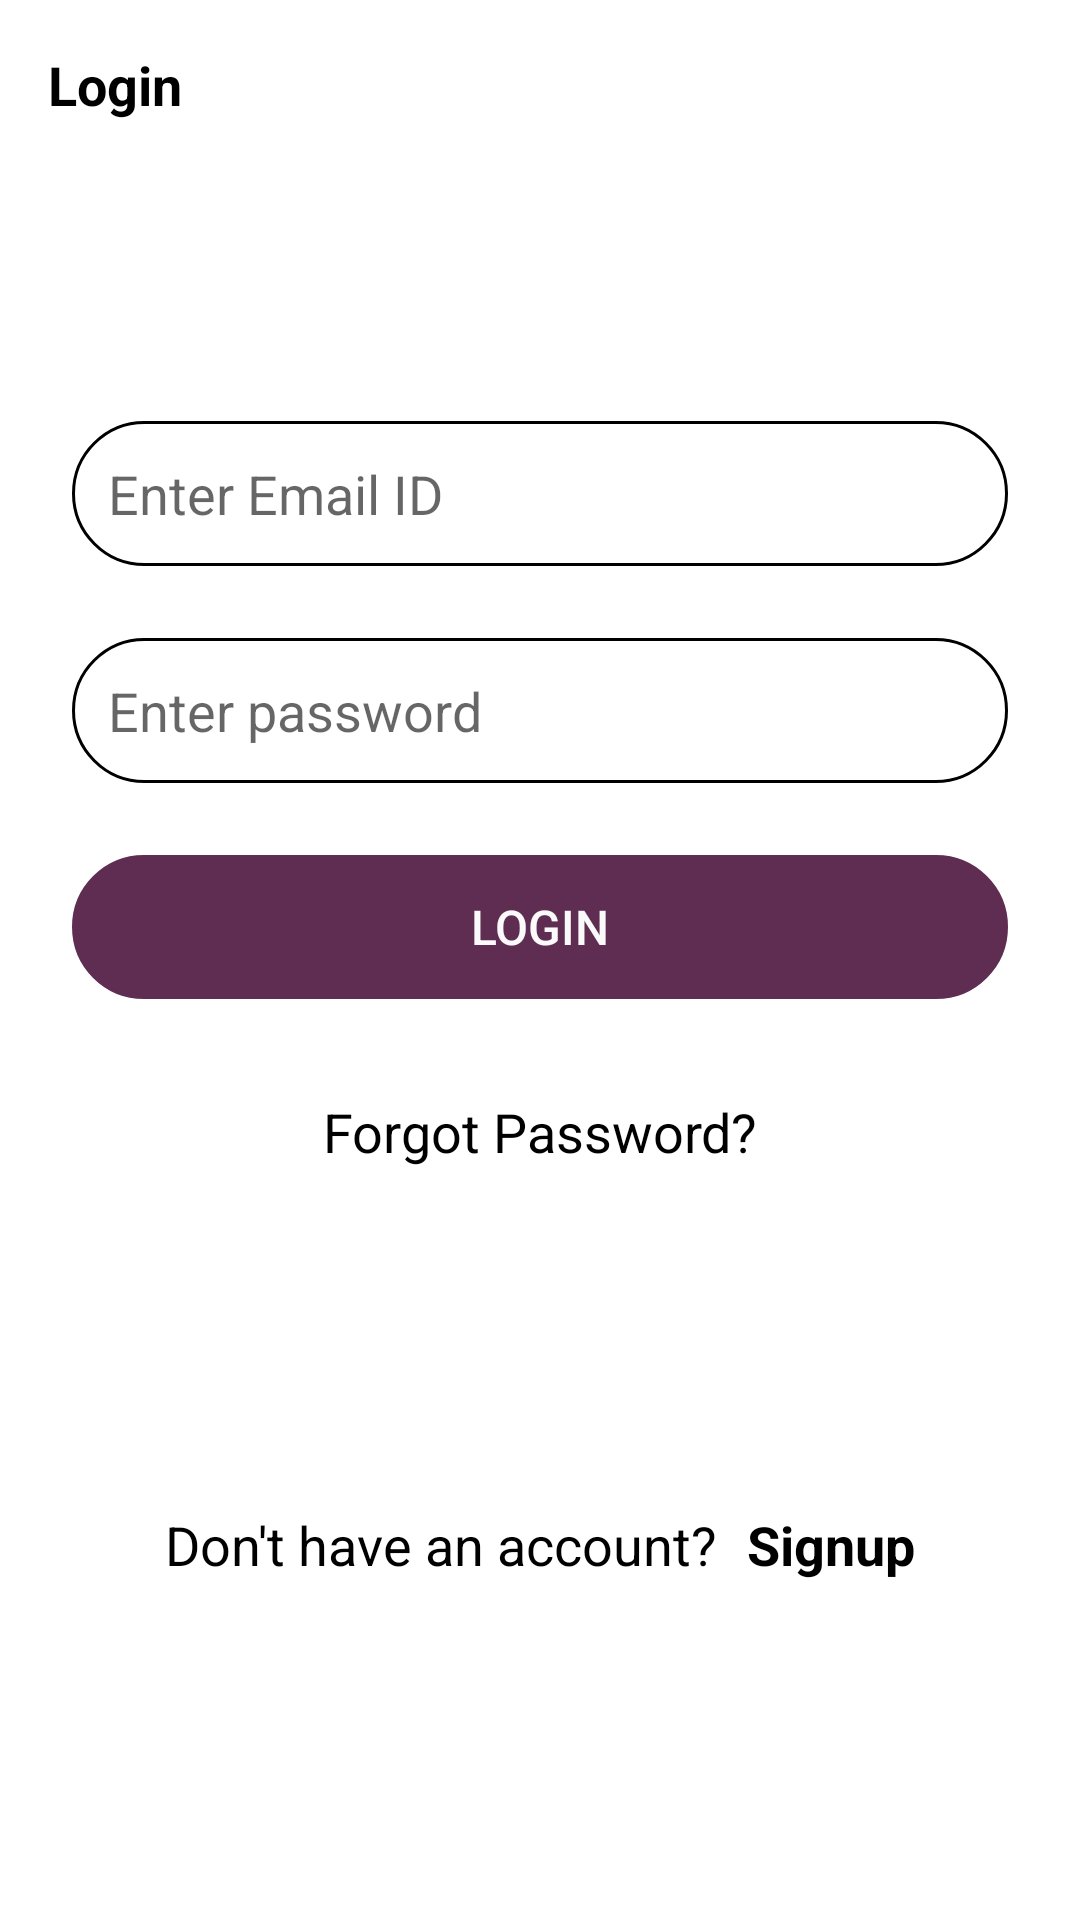

This screen was rendered from an Android layout file. Write that file and the resources it references.
<!-- AndroidManifest.xml: application theme Theme.UoSFutsalCoachApp -->
<!-- res/layout/activity_main.xml -->
<?xml version="1.0" encoding="utf-8"?>
<androidx.constraintlayout.widget.ConstraintLayout xmlns:android="http://schemas.android.com/apk/res/android"
    xmlns:app="http://schemas.android.com/apk/res-auto"
    xmlns:tools="http://schemas.android.com/tools"
    android:layout_width="match_parent"
    android:layout_height="match_parent"
    tools:context=".LoginActivity">


    <TextView
        android:id="@+id/textView"
        android:layout_width="wrap_content"
        android:layout_height="wrap_content"
        android:layout_marginStart="16dp"
        android:layout_marginLeft="16dp"
        android:layout_marginTop="16dp"
        android:text="Login"
        android:textColor="@color/black"
        android:textSize="18sp"
        android:textStyle="bold"
        app:layout_constraintStart_toStartOf="parent"
        app:layout_constraintTop_toTopOf="parent" />

    <EditText
        android:id="@+id/et_username"
        android:layout_width="0dp"
        android:layout_height="wrap_content"
        android:layout_marginStart="24dp"
        android:layout_marginLeft="24dp"
        android:layout_marginTop="100dp"
        android:layout_marginEnd="24dp"
        android:layout_marginRight="24dp"
        android:background="@drawable/shape_edittext"
        android:ems="10"
        android:hint="Enter Email ID"
        android:inputType="textEmailAddress"
        android:padding="12dp"
        app:layout_constraintEnd_toEndOf="parent"
        app:layout_constraintStart_toStartOf="parent"
        app:layout_constraintTop_toBottomOf="@+id/textView" />

    <EditText
        android:id="@+id/et_password"
        android:layout_width="0dp"
        android:layout_height="wrap_content"
        android:layout_marginStart="24dp"
        android:layout_marginLeft="24dp"
        android:layout_marginTop="24dp"
        android:layout_marginEnd="24dp"
        android:layout_marginRight="24dp"
        android:ems="10"
        android:hint="Enter password"
        android:inputType="textPassword"
        android:padding="12dp"
        app:layout_constraintEnd_toEndOf="parent"
        app:layout_constraintStart_toStartOf="parent"
        app:layout_constraintTop_toBottomOf="@+id/et_username"
        android:background="@drawable/shape_edittext"/>

    <Button
        android:id="@+id/btnLogin"
        android:layout_width="0dp"
        android:layout_height="wrap_content"
        android:layout_marginStart="24dp"
        android:layout_marginLeft="24dp"
        android:layout_marginTop="24dp"
        android:layout_marginEnd="24dp"
        android:layout_marginRight="24dp"
        android:padding="12dp"
        android:text="Login"
        android:background="@drawable/shape_edittext"
        android:backgroundTint="#5F2D52"
        android:textColor="#FAFAFA"
        android:textSize="16sp"
        app:layout_constraintEnd_toEndOf="parent"
        app:layout_constraintStart_toStartOf="parent"
        app:layout_constraintTop_toBottomOf="@+id/et_password" />

    <TextView
        android:id="@+id/tv_forgotPass"
        android:layout_width="wrap_content"
        android:layout_height="wrap_content"
        android:layout_marginTop="32dp"
        android:text="Forgot Password?"
        android:textColor="@color/black"
        android:textSize="18sp"
        app:layout_constraintEnd_toEndOf="parent"
        app:layout_constraintStart_toStartOf="parent"
        app:layout_constraintTop_toBottomOf="@+id/btnLogin" />

    <LinearLayout
        android:layout_width="0dp"
        android:layout_height="wrap_content"
        android:orientation="horizontal"
        app:layout_constraintBottom_toBottomOf="parent"
        app:layout_constraintEnd_toEndOf="parent"
        app:layout_constraintStart_toStartOf="parent"
        android:gravity="center_horizontal"
        app:layout_constraintTop_toBottomOf="@+id/tv_forgotPass">

        <TextView
            android:id="@+id/tv_noAccount"
            android:layout_width="wrap_content"
            android:layout_height="wrap_content"
            android:textSize="18sp"
            android:textColor="@color/black"
            android:text="Don't have an account?" />

        <View
            android:layout_width="10dp"
            android:layout_height="1dp"/>

        <TextView
            android:id="@+id/tv_signup"
            android:layout_width="wrap_content"
            android:layout_height="wrap_content"
            android:textSize="18sp"
            android:textColor="@color/black"
            android:textStyle="bold"
            android:text="Signup" />

    </LinearLayout>

</androidx.constraintlayout.widget.ConstraintLayout>
<!-- resources referenced by this layout -->
<resources>
  <!-- drawable shape_edittext (drawable) -->
  <?xml version="1.0" encoding="utf-8"?>
  <shape xmlns:android="http://schemas.android.com/apk/res/android">
      <corners android:radius="25dp"/>
      <stroke android:color="@color/black"
          android:width="1dp"/>
  
  </shape>
  <style name="Theme.UoSFutsalCoachApp" parent="Theme.MaterialComponents.Light.DarkActionBar">
          
          <item name="colorPrimary">@color/purple_500</item>
          <item name="colorPrimaryVariant">@color/purple_700</item>
          <item name="colorOnPrimary">@color/white</item>
          
          <item name="colorSecondary">@color/teal_200</item>
          <item name="colorSecondaryVariant">@color/teal_700</item>
          <item name="colorOnSecondary">@color/black</item>
          
          <item name="android:statusBarColor" tools:targetApi="l">@android:color/black</item>
          
      </style>
  <!-- not gathered from this repository: default colours our renderer supplied (Android Studio template values) -->
  <color name="purple_500">#FF6200EE</color>
  <color name="purple_700">#FF3700B3</color>
  <color name="teal_200">#FF03DAC5</color>
  <color name="teal_700">#FF018786</color>
  <color name="black">#FF000000</color>
  <color name="white">#FFFFFFFF</color>
</resources>
